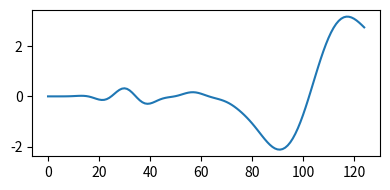

The script that saved this image:
import numpy as np
from scipy.signal import butter, lfilter
import matplotlib.pyplot as plt


b, a = butter(10, [0.04, 0.16], btype="bandpass")
x = np.ones(125)
y = lfilter(b, a, x)

plt.figure(figsize=(4.0, 2.0))
plt.plot(y)
plt.tight_layout()
plt.savefig('unstable_butterworth.pdf')
